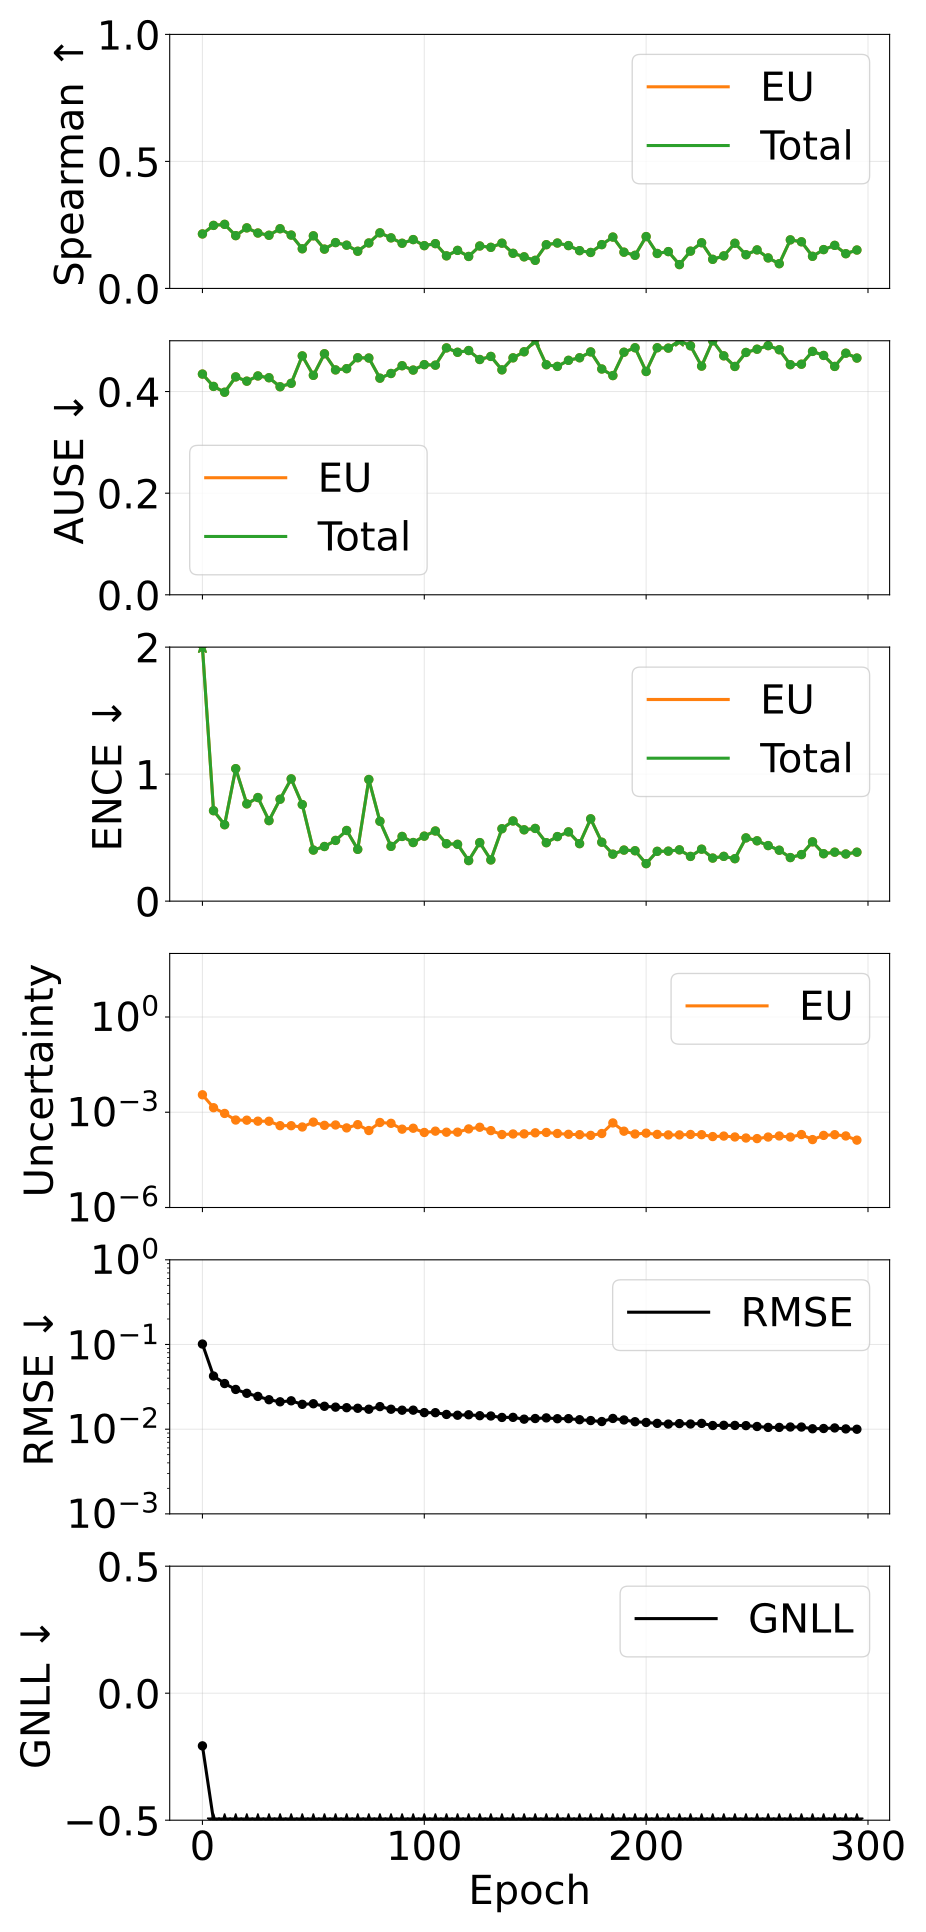

Data behind this chart, as committed beside it:
epoch, pearson_aleatoric, pearson_epistemic, pearson_total, spearman_aleatoric, spearman_epistemic, spearman_total, ause_aleatoric, ause_epistemic, ause_total, ence_aleatoric, ence_epistemic, ence_total, magnitude_aleatoric, magnitude_epistemic, magnitude_total, rmse_e_atom, nll_energy
0, nan, 0.1787, 0.1787, nan, 0.2145, 0.2145, nan, 0.4344, 0.4344, nan, 2.646, 2.646, 0.0, 0.003547, 0.003547, 0.1012, -0.2073
5, nan, 0.1586, 0.1586, nan, 0.2481, 0.2481, nan, 0.4101, 0.4101, nan, 0.712, 0.712, 0.0, 0.001389, 0.001389, 0.04242, -1.752
10, nan, 0.1977, 0.1977, nan, 0.2523, 0.2523, nan, 0.3987, 0.3987, nan, 0.6017, 0.6017, 0.0, 0.0009163, 0.0009163, 0.03459, -1.984
15, nan, 0.1598, 0.1598, nan, 0.2078, 0.2078, nan, 0.4289, 0.4289, nan, 1.043, 1.043, 0.0, 0.0005681, 0.0005681, 0.02946, -2.014
20, nan, 0.1607, 0.1607, nan, 0.2384, 0.2384, nan, 0.4205, 0.4205, nan, 0.7657, 0.7657, 0.0, 0.0005623, 0.0005623, 0.02653, -2.169
25, nan, 0.262, 0.262, nan, 0.2181, 0.2181, nan, 0.4307, 0.4307, nan, 0.8156, 0.8156, 0.0, 0.0005234, 0.0005234, 0.02437, -2.223
30, nan, 0.08286, 0.08286, nan, 0.2093, 0.2093, nan, 0.4272, 0.4272, nan, 0.6339, 0.6339, 0.0, 0.0005205, 0.0005205, 0.02228, -2.353
35, nan, 0.121, 0.121, nan, 0.235, 0.235, nan, 0.4095, 0.4095, nan, 0.8024, 0.8024, 0.0, 0.0003773, 0.0003773, 0.02105, -2.369
40, nan, 0.2278, 0.2278, nan, 0.21, 0.21, nan, 0.4162, 0.4162, nan, 0.9627, 0.9627, 0.0, 0.0003763, 0.0003763, 0.02163, -2.284
45, nan, 0.1476, 0.1476, nan, 0.1561, 0.1561, nan, 0.4702, 0.4702, nan, 0.7604, 0.7604, 0.0, 0.0003431, 0.0003431, 0.01965, -2.424
50, nan, 0.1724, 0.1724, nan, 0.2071, 0.2071, nan, 0.4319, 0.4319, nan, 0.402, 0.402, 0.0, 0.000489, 0.000489, 0.01997, -2.502
55, nan, 0.148, 0.148, nan, 0.1547, 0.1547, nan, 0.4744, 0.4744, nan, 0.4301, 0.4301, 0.0, 0.0003868, 0.0003868, 0.01864, -2.549
60, nan, 0.05832, 0.05832, nan, 0.1805, 0.1805, nan, 0.4426, 0.4426, nan, 0.4781, 0.4781, 0.0, 0.000397, 0.000397, 0.01821, -2.55
65, nan, 0.1592, 0.1592, nan, 0.1703, 0.1703, nan, 0.4451, 0.4451, nan, 0.5563, 0.5563, 0.0, 0.000321, 0.000321, 0.01793, -2.561
70, nan, 0.1459, 0.1459, nan, 0.1464, 0.1464, nan, 0.4666, 0.4666, nan, 0.4078, 0.4078, 0.0, 0.0004066, 0.0004066, 0.01766, -2.596
75, nan, 0.2401, 0.2401, nan, 0.179, 0.179, nan, 0.466, 0.466, nan, 0.9577, 0.9577, 0.0, 0.0002653, 0.0002653, 0.0172, -2.496
80, nan, 0.2793, 0.2793, nan, 0.2188, 0.2188, nan, 0.4264, 0.4264, nan, 0.6287, 0.6287, 0.0, 0.0004756, 0.0004756, 0.01847, -2.538
85, nan, 0.1568, 0.1568, nan, 0.1991, 0.1991, nan, 0.4356, 0.4356, nan, 0.4314, 0.4314, 0.0, 0.0004478, 0.0004478, 0.0172, -2.626
90, nan, 0.326, 0.326, nan, 0.1778, 0.1778, nan, 0.4509, 0.4509, nan, 0.5094, 0.5094, 0.0, 0.0002931, 0.0002931, 0.01675, -2.66
95, nan, 0.2973, 0.2973, nan, 0.1923, 0.1923, nan, 0.4423, 0.4423, nan, 0.4615, 0.4615, 0.0, 0.0003134, 0.0003134, 0.01677, -2.657
100, nan, 0.2256, 0.2256, nan, 0.1684, 0.1684, nan, 0.453, 0.453, nan, 0.5118, 0.5118, 0.0, 0.0002305, 0.0002305, 0.01569, -2.717
105, nan, 0.2488, 0.2488, nan, 0.1764, 0.1764, nan, 0.452, 0.452, nan, 0.5523, 0.5523, 0.0, 0.0002539, 0.0002539, 0.01566, -2.702
110, nan, 0.1251, 0.1251, nan, 0.1283, 0.1283, nan, 0.4859, 0.4859, nan, 0.4522, 0.4522, 0.0, 0.0002352, 0.0002352, 0.01492, -2.762
115, nan, 0.1369, 0.1369, nan, 0.1498, 0.1498, nan, 0.4773, 0.4773, nan, 0.4475, 0.4475, 0.0, 0.0002358, 0.0002358, 0.01461, -2.776
120, nan, 0.1494, 0.1494, nan, 0.1259, 0.1259, nan, 0.4807, 0.4807, nan, 0.3193, 0.3193, 0.0, 0.0002983, 0.0002983, 0.0148, -2.79
125, nan, 0.2533, 0.2533, nan, 0.1671, 0.1671, nan, 0.4631, 0.4631, nan, 0.4609, 0.4609, 0.0, 0.0003365, 0.0003365, 0.01442, -2.785
130, nan, 0.1796, 0.1796, nan, 0.1618, 0.1618, nan, 0.4691, 0.4691, nan, 0.3245, 0.3245, 0.0, 0.0002636, 0.0002636, 0.01431, -2.814
135, nan, 0.1403, 0.1403, nan, 0.1782, 0.1782, nan, 0.4427, 0.4427, nan, 0.57, 0.57, 0.0, 0.0001985, 0.0001985, 0.01376, -2.823
140, nan, 0.2335, 0.2335, nan, 0.1383, 0.1383, nan, 0.4664, 0.4664, nan, 0.6314, 0.6314, 0.0, 0.0002069, 0.0002069, 0.01379, -2.78
145, nan, 0.09979, 0.09979, nan, 0.1244, 0.1244, nan, 0.4783, 0.4783, nan, 0.5617, 0.5617, 0.0, 0.0002082, 0.0002082, 0.01313, -2.84
150, nan, 0.1472, 0.1472, nan, 0.1106, 0.1106, nan, 0.5003, 0.5003, nan, 0.5724, 0.5724, 0.0, 0.0002246, 0.0002246, 0.01336, -2.828
155, nan, 0.3238, 0.3238, nan, 0.1722, 0.1722, nan, 0.4528, 0.4528, nan, 0.4602, 0.4602, 0.0, 0.000231, 0.000231, 0.01359, -2.87
160, nan, 0.1784, 0.1784, nan, 0.1787, 0.1787, nan, 0.4495, 0.4495, nan, 0.5084, 0.5084, 0.0, 0.000214, 0.000214, 0.01329, -2.868
165, nan, 0.1872, 0.1872, nan, 0.1687, 0.1687, nan, 0.4615, 0.4615, nan, 0.5453, 0.5453, 0.0, 0.0002018, 0.0002018, 0.01332, -2.855
170, nan, 0.2379, 0.2379, nan, 0.1488, 0.1488, nan, 0.4665, 0.4665, nan, 0.4527, 0.4527, 0.0, 0.0001967, 0.0001967, 0.01293, -2.894
175, nan, 0.1564, 0.1564, nan, 0.1416, 0.1416, nan, 0.478, 0.478, nan, 0.6481, 0.6481, 0.0, 0.000187, 0.000187, 0.01264, -2.863
180, nan, 0.1648, 0.1648, nan, 0.1725, 0.1725, nan, 0.4444, 0.4444, nan, 0.464, 0.464, 0.0, 0.0002134, 0.0002134, 0.01231, -2.951
185, nan, 0.5765, 0.5765, nan, 0.2022, 0.2022, nan, 0.4315, 0.4315, nan, 0.3698, 0.3698, 0.0, 0.0004604, 0.0004604, 0.01339, -2.863
190, nan, 0.2214, 0.2214, nan, 0.1427, 0.1427, nan, 0.4774, 0.4774, nan, 0.402, 0.402, 0.0, 0.000253, 0.000253, 0.01285, -2.903
195, nan, 0.1879, 0.1879, nan, 0.1304, 0.1304, nan, 0.4862, 0.4862, nan, 0.3968, 0.3968, 0.0, 0.0002063, 0.0002063, 0.01225, -2.956
200, nan, 0.1392, 0.1392, nan, 0.2041, 0.2041, nan, 0.4395, 0.4395, nan, 0.2952, 0.2952, 0.0, 0.0002194, 0.0002194, 0.01201, -3.008
205, nan, 0.1643, 0.1643, nan, 0.1376, 0.1376, nan, 0.4862, 0.4862, nan, 0.3922, 0.3922, 0.0, 0.0002007, 0.0002007, 0.01171, -2.987
210, nan, 0.137, 0.137, nan, 0.145, 0.145, nan, 0.4855, 0.4855, nan, 0.3936, 0.3936, 0.0, 0.0001931, 0.0001931, 0.01149, -3.008
215, nan, 0.2888, 0.2888, nan, 0.09383, 0.09383, nan, 0.5106, 0.5106, nan, 0.4039, 0.4039, 0.0, 0.0001933, 0.0001933, 0.01164, -2.995
220, nan, 0.09427, 0.09427, nan, 0.1468, 0.1468, nan, 0.4901, 0.4901, nan, 0.3521, 0.3521, 0.0, 0.0001995, 0.0001995, 0.01152, -3
225, nan, 0.2757, 0.2757, nan, 0.1798, 0.1798, nan, 0.4501, 0.4501, nan, 0.4091, 0.4091, 0.0, 0.0001965, 0.0001965, 0.0117, -3.012
230, nan, 0.1324, 0.1324, nan, 0.1146, 0.1146, nan, 0.4999, 0.4999, nan, 0.339, 0.339, 0.0, 0.0001713, 0.0001713, 0.01104, -3.06
235, nan, 0.2756, 0.2756, nan, 0.1281, 0.1281, nan, 0.4703, 0.4703, nan, 0.3526, 0.3526, 0.0, 0.0001775, 0.0001775, 0.01111, -3.059
240, nan, 0.1046, 0.1046, nan, 0.1779, 0.1779, nan, 0.4494, 0.4494, nan, 0.3343, 0.3343, 0.0, 0.0001664, 0.0001664, 0.01108, -3.075
245, nan, 0.1286, 0.1286, nan, 0.1327, 0.1327, nan, 0.477, 0.477, nan, 0.498, 0.498, 0.0, 0.0001543, 0.0001543, 0.01101, -3.024
250, nan, 0.07334, 0.07334, nan, 0.1517, 0.1517, nan, 0.4834, 0.4834, nan, 0.4751, 0.4751, 0.0, 0.0001479, 0.0001479, 0.01076, -3.058
255, nan, 0.1219, 0.1219, nan, 0.1201, 0.1201, nan, 0.4904, 0.4904, nan, 0.4375, 0.4375, 0.0, 0.0001654, 0.0001654, 0.01049, -3.082
260, nan, 0.09826, 0.09826, nan, 0.09737, 0.09737, nan, 0.4823, 0.4823, nan, 0.4009, 0.4009, 0.0, 0.000179, 0.000179, 0.01049, -3.092
265, nan, 0.1217, 0.1217, nan, 0.1912, 0.1912, nan, 0.4529, 0.4529, nan, 0.3431, 0.3431, 0.0, 0.0001656, 0.0001656, 0.01061, -3.11
270, nan, 0.1687, 0.1687, nan, 0.1836, 0.1836, nan, 0.4539, 0.4539, nan, 0.3666, 0.3666, 0.0, 0.0001983, 0.0001983, 0.0106, -3.111
275, nan, 0.1327, 0.1327, nan, 0.1265, 0.1265, nan, 0.479, 0.479, nan, 0.467, 0.467, 0.0, 0.0001377, 0.0001377, 0.01011, -3.116
280, nan, 0.1226, 0.1226, nan, 0.1529, 0.1529, nan, 0.4711, 0.4711, nan, 0.3733, 0.3733, 0.0, 0.0001865, 0.0001865, 0.01019, -3.127
285, nan, 0.2155, 0.2155, nan, 0.1696, 0.1696, nan, 0.4495, 0.4495, nan, 0.3856, 0.3856, 0.0, 0.0001962, 0.0001962, 0.01034, -3.118
290, nan, 0.1752, 0.1752, nan, 0.1367, 0.1367, nan, 0.4755, 0.4755, nan, 0.3712, 0.3712, 0.0, 0.0001793, 0.0001793, 0.01007, -3.144
295, nan, 0.2213, 0.2213, nan, 0.1512, 0.1512, nan, 0.4659, 0.4659, nan, 0.3854, 0.3854, 0.0, 0.0001323, 0.0001323, 0.009984, -3.171
